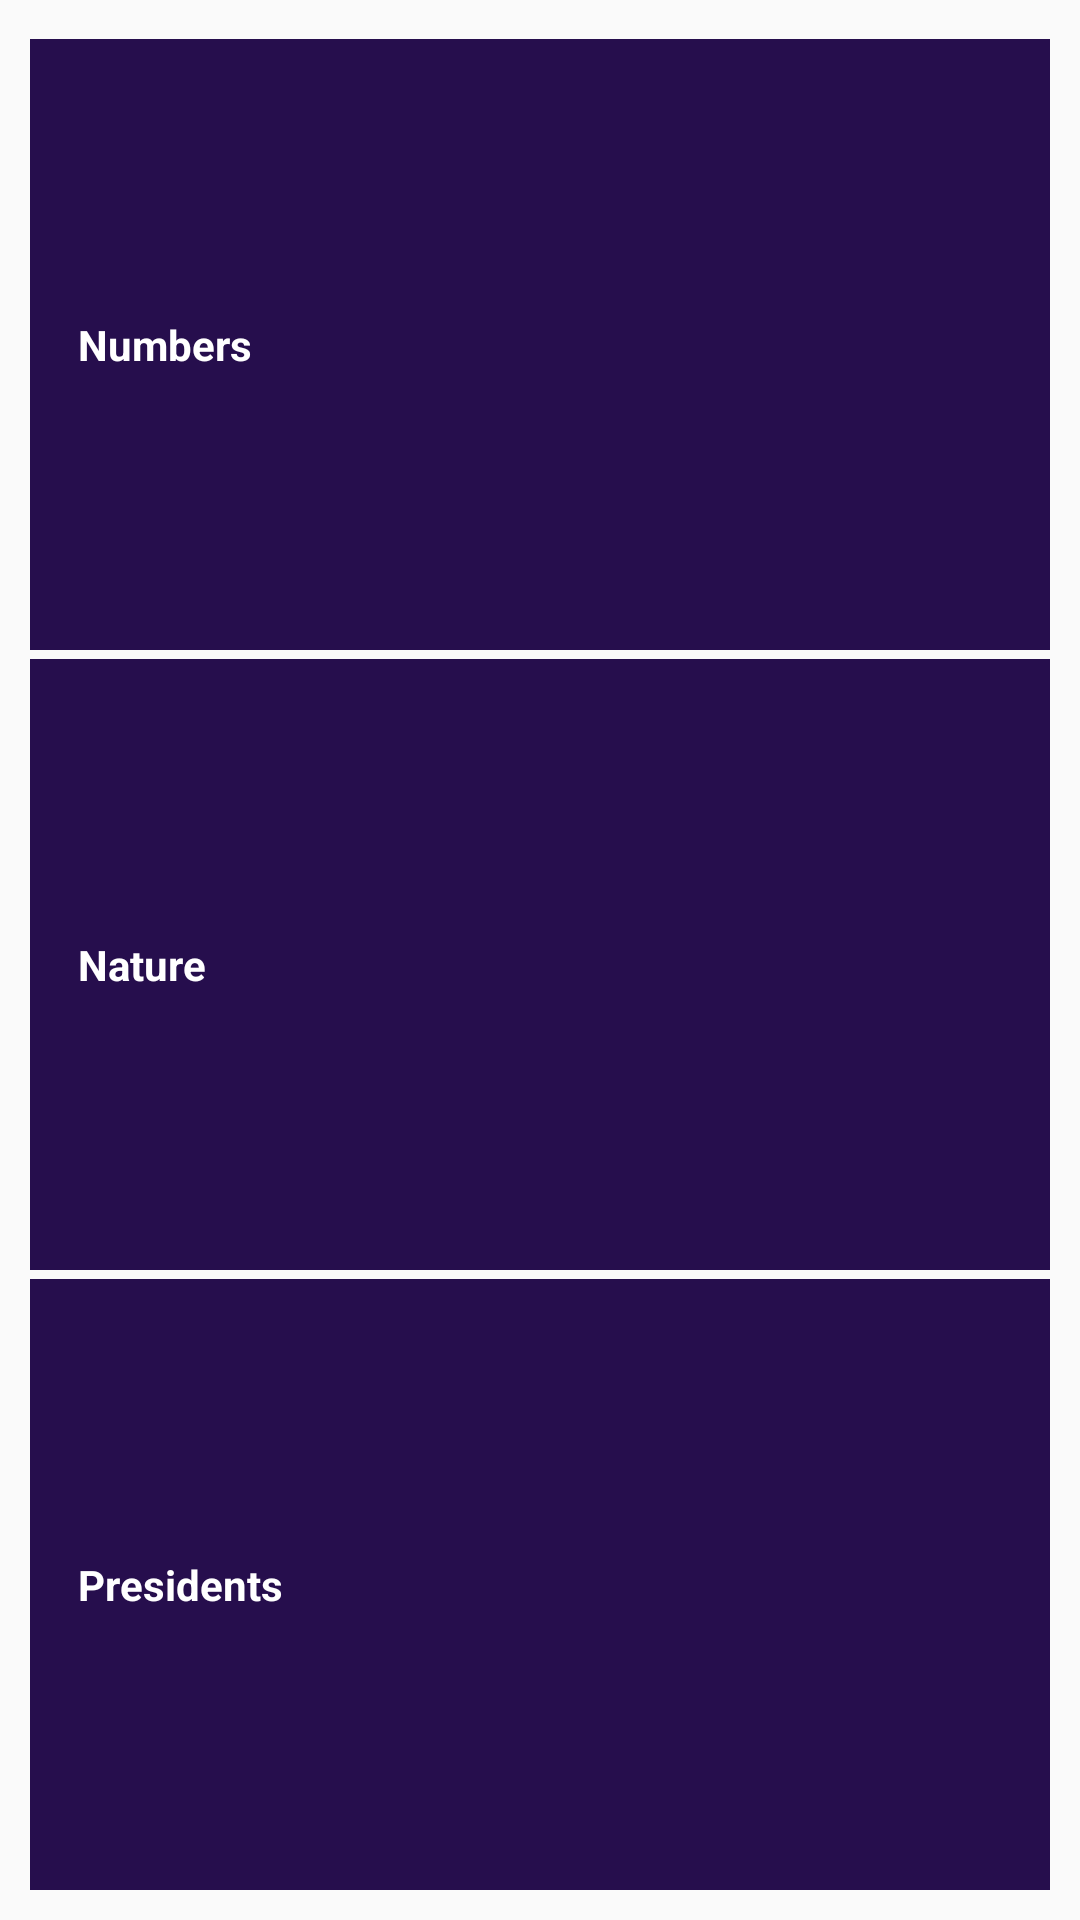

Produce the Android XML layout that renders to this screen, including the resource entries it uses.
<!-- AndroidManifest.xml: application theme AppTheme -->
<!-- res/layout/activity_main.xml -->
<?xml version="1.0" encoding="utf-8"?>
<LinearLayout xmlns:android="http://schemas.android.com/apk/res/android"
    xmlns:tools="http://schemas.android.com/tools"
    android:id="@+id/activity_main"
    android:layout_width="match_parent"
    android:orientation="vertical"
    android:layout_height="match_parent"
    android:padding="10dp"
    tools:context="com.example.user18.weep.MainActivity">

    <TextView
        android:layout_width="match_parent"
        android:layout_height="1dp"
        android:layout_weight="1"
        android:id="@+id/numbers"
        android:text="@string/stNumber"
        style="@style/buttonSet"/>

    <TextView
        android:layout_width="match_parent"
        android:layout_height="1dp"
        android:layout_weight="1"
        android:id="@+id/nature"
        android:text="@string/stNature"
        style="@style/buttonSet"/>

    <TextView
        android:layout_width="match_parent"
        android:layout_weight="1"
        android:layout_height="1dp"
        android:id="@+id/presidents"
        android:text="@string/stPresidets"
        style="@style/buttonSet"/>
</LinearLayout>
<!-- resources referenced by this layout -->
<resources>
  <string name="stNature">Nature</string>
  <string name="stNumber">Numbers</string>
  <string name="stPresidets">Presidents</string>
  <style name="buttonSet">
          <item name="android:background">#260e4d</item>
          <item name="android:text">#fff</item>
          <item name="android:textStyle">bold</item>
          <item name="android:gravity">center_vertical</item>
          <item name="android:padding">16dp</item>
          <item name="android:textColor">#fff</item>
          <item name="android:layout_marginTop">3dp</item>
  
      </style>
  <style name="AppTheme" parent="Theme.AppCompat.Light.DarkActionBar">
          
          <item name="colorPrimary">#350959</item>
          <item name="colorPrimaryDark">@color/colorPrimaryDark</item>
          <item name="colorAccent">@color/colorAccent</item>
  
      </style>
  <!-- not gathered from this repository: default colours our renderer supplied (Android Studio template values) -->
  <color name="colorPrimaryDark">#FF3700B3</color>
  <color name="colorAccent">#FF03DAC5</color>
</resources>
